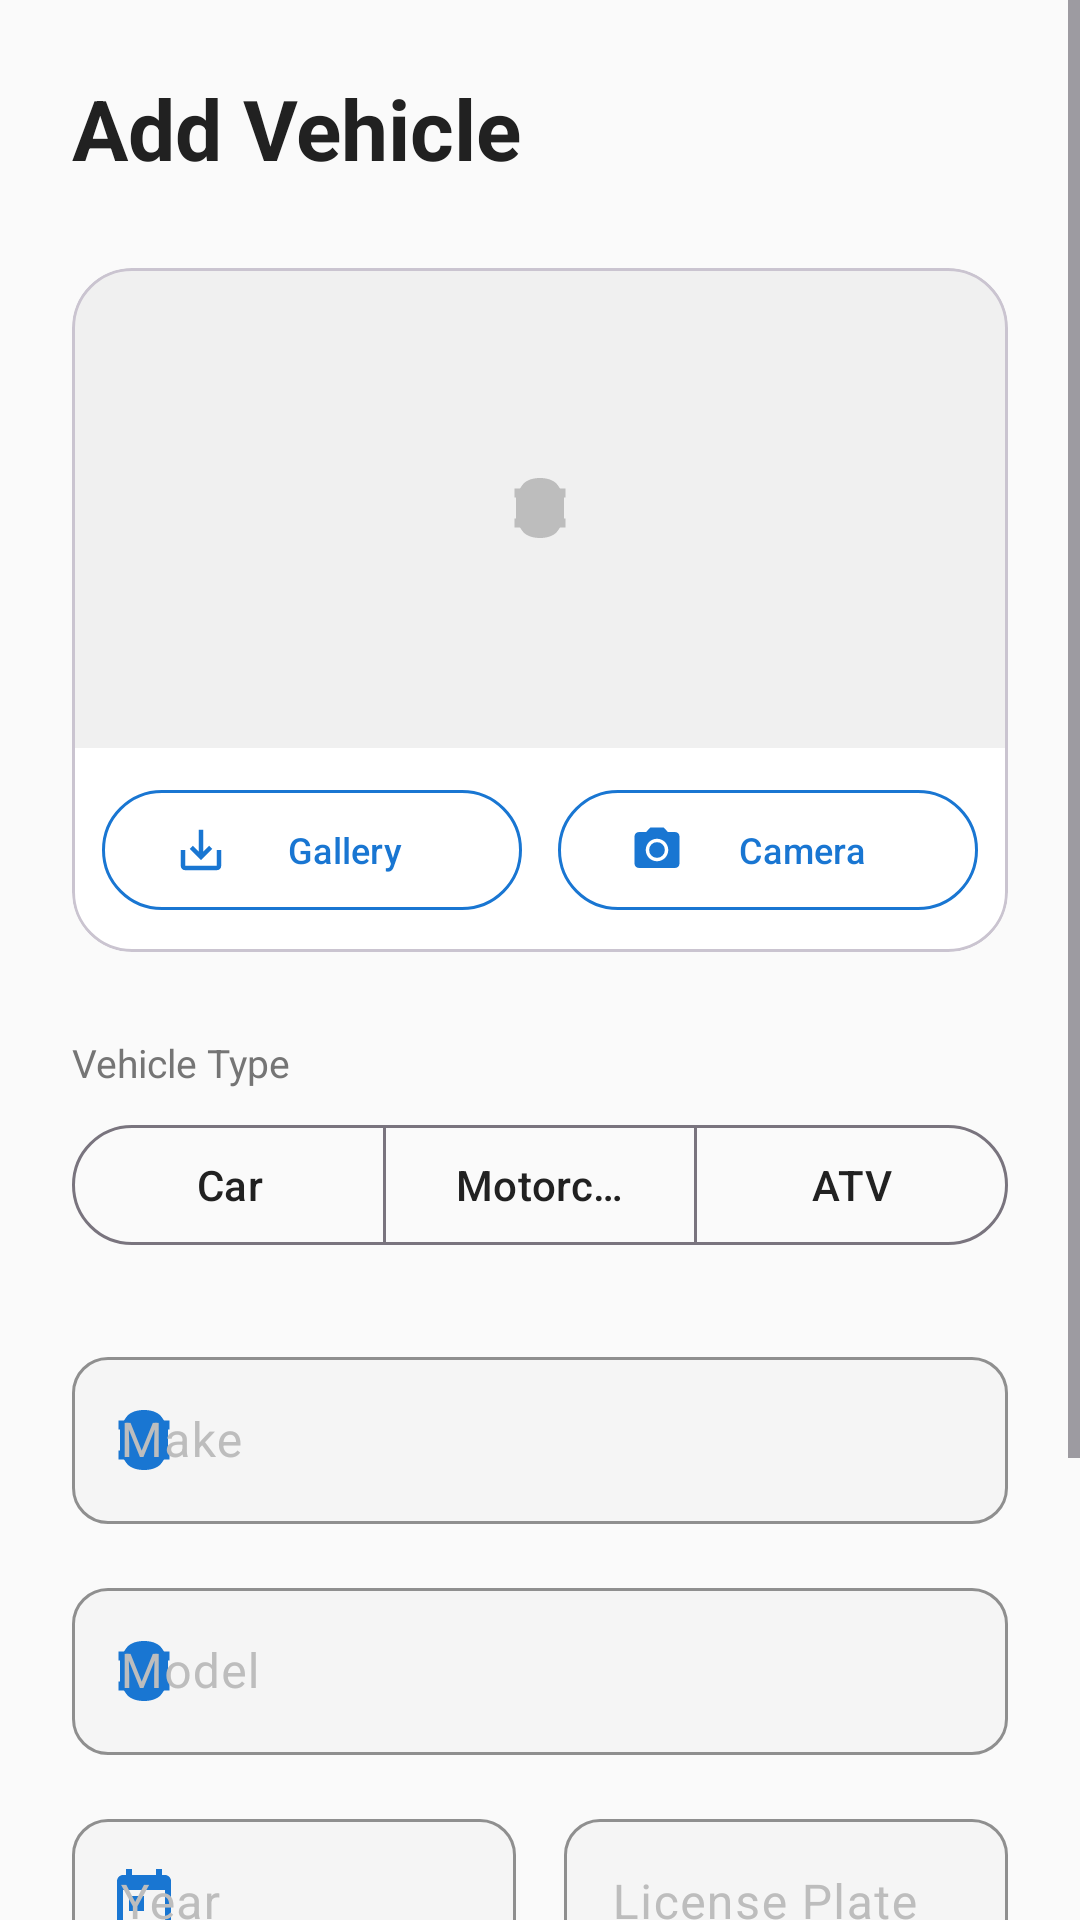

Layout XML and referenced resources for this Android screen:
<!-- AndroidManifest.xml: application theme Theme.Geardex -->
<!-- res/layout/fragment_add_vehicle.xml -->
<?xml version="1.0" encoding="utf-8"?>
<ScrollView xmlns:android="http://schemas.android.com/apk/res/android"
    xmlns:app="http://schemas.android.com/apk/res-auto"
    android:layout_width="match_parent"
    android:layout_height="match_parent"
    android:background="@color/surface_dark"
    android:fillViewport="true">

    <LinearLayout
        android:layout_width="match_parent"
        android:layout_height="wrap_content"
        android:orientation="vertical"
        android:padding="@dimen/form_padding">

        <TextView
            android:layout_width="wrap_content"
            android:layout_height="wrap_content"
            android:text="@string/garage_add_vehicle"
            android:textColor="@color/text_primary"
            android:textSize="@dimen/header_title_size"
            android:textStyle="bold"
            android:layout_marginBottom="@dimen/form_section_spacing" />

        
        <com.google.android.material.card.MaterialCardView
            android:layout_width="match_parent"
            android:layout_height="wrap_content"
            app:cardCornerRadius="@dimen/card_corner_radius"
            app:cardElevation="0dp"
            app:cardBackgroundColor="@color/surface_card"
            android:layout_marginBottom="@dimen/form_section_spacing">

            <androidx.constraintlayout.widget.ConstraintLayout
                android:layout_width="match_parent"
                android:layout_height="wrap_content">

                <ImageView
                    android:id="@+id/iv_vehicle_photo"
                    android:layout_width="match_parent"
                    android:layout_height="160dp"
                    android:scaleType="center"
                    android:src="@drawable/ic_car"
                    android:background="@color/surface_elevated"
                    android:contentDescription="@string/vehicle_photo_preview"
                    app:tint="@color/text_hint"
                    app:layout_constraintTop_toTopOf="parent" />

                <com.google.android.material.button.MaterialButton
                    android:id="@+id/btn_remove_image"
                    style="@style/Widget.Material3.Button.IconButton"
                    android:layout_width="36dp"
                    android:layout_height="36dp"
                    android:visibility="gone"
                    app:icon="@drawable/ic_delete"
                    app:iconTint="@color/color_error"
                    app:layout_constraintEnd_toEndOf="parent"
                    app:layout_constraintTop_toTopOf="parent"
                    android:layout_margin="8dp" />

                <LinearLayout
                    android:layout_width="match_parent"
                    android:layout_height="wrap_content"
                    android:orientation="horizontal"
                    android:padding="10dp"
                    app:layout_constraintTop_toBottomOf="@id/iv_vehicle_photo">

                    <com.google.android.material.button.MaterialButton
                        android:id="@+id/btn_pick_image"
                        style="?attr/materialButtonOutlinedStyle"
                        android:layout_width="0dp"
                        android:layout_height="wrap_content"
                        android:layout_weight="1"
                        android:layout_marginEnd="6dp"
                        android:text="@string/vehicle_pick_photo"
                        android:textSize="12sp"
                        app:icon="@drawable/ic_export"
                        app:iconSize="18dp"
                        app:strokeColor="@color/geardex_orange"
                        android:textColor="@color/geardex_orange"
                        app:iconTint="@color/geardex_orange" />

                    <com.google.android.material.button.MaterialButton
                        android:id="@+id/btn_take_photo"
                        style="?attr/materialButtonOutlinedStyle"
                        android:layout_width="0dp"
                        android:layout_height="wrap_content"
                        android:layout_weight="1"
                        android:layout_marginStart="6dp"
                        android:text="@string/vehicle_take_photo"
                        android:textSize="12sp"
                        app:icon="@drawable/ic_camera"
                        app:iconSize="18dp"
                        app:strokeColor="@color/geardex_orange"
                        android:textColor="@color/geardex_orange"
                        app:iconTint="@color/geardex_orange" />

                </LinearLayout>

            </androidx.constraintlayout.widget.ConstraintLayout>

        </com.google.android.material.card.MaterialCardView>

        
        <TextView
            android:layout_width="wrap_content"
            android:layout_height="wrap_content"
            android:text="@string/vehicle_type"
            android:textColor="@color/text_secondary"
            android:textSize="13sp"
            android:layout_marginBottom="8dp" />

        <com.google.android.material.button.MaterialButtonToggleGroup
            android:id="@+id/toggle_vehicle_type"
            android:layout_width="match_parent"
            android:layout_height="wrap_content"
            app:singleSelection="true"
            app:selectionRequired="true"
            android:layout_marginBottom="@dimen/form_section_spacing">

            <com.google.android.material.button.MaterialButton
                android:id="@+id/btn_type_car"
                style="?attr/materialButtonOutlinedStyle"
                android:layout_width="0dp"
                android:layout_height="wrap_content"
                android:layout_weight="1"
                android:text="@string/vehicle_type_car" />

            <com.google.android.material.button.MaterialButton
                android:id="@+id/btn_type_motorcycle"
                style="?attr/materialButtonOutlinedStyle"
                android:layout_width="0dp"
                android:layout_height="wrap_content"
                android:layout_weight="1"
                android:text="@string/vehicle_type_motorcycle" />

            <com.google.android.material.button.MaterialButton
                android:id="@+id/btn_type_atv"
                style="?attr/materialButtonOutlinedStyle"
                android:layout_width="0dp"
                android:layout_height="wrap_content"
                android:layout_weight="1"
                android:text="@string/vehicle_type_atv" />

        </com.google.android.material.button.MaterialButtonToggleGroup>

        
        <com.google.android.material.textfield.TextInputLayout
            android:id="@+id/til_make"
            style="@style/Widget.Geardex.TextInput"
            android:layout_width="match_parent"
            android:layout_height="wrap_content"
            android:hint="@string/vehicle_make"
            android:layout_marginBottom="@dimen/form_field_spacing"
            app:startIconDrawable="@drawable/ic_car"
            app:startIconTint="@color/geardex_orange">
            <com.google.android.material.textfield.TextInputEditText
                android:id="@+id/et_make"
                android:layout_width="match_parent"
                android:layout_height="wrap_content"
                android:textColor="@color/text_primary"
                android:inputType="textCapWords" />
        </com.google.android.material.textfield.TextInputLayout>

        
        <com.google.android.material.textfield.TextInputLayout
            android:id="@+id/til_model"
            style="@style/Widget.Geardex.TextInput"
            android:layout_width="match_parent"
            android:layout_height="wrap_content"
            android:hint="@string/vehicle_model"
            android:layout_marginBottom="@dimen/form_field_spacing"
            app:startIconDrawable="@drawable/ic_car"
            app:startIconTint="@color/geardex_orange">
            <com.google.android.material.textfield.TextInputEditText
                android:id="@+id/et_model"
                android:layout_width="match_parent"
                android:layout_height="wrap_content"
                android:textColor="@color/text_primary"
                android:inputType="textCapWords" />
        </com.google.android.material.textfield.TextInputLayout>

        
        <LinearLayout
            android:layout_width="match_parent"
            android:layout_height="wrap_content"
            android:baselineAligned="false" android:orientation="horizontal"
            android:layout_marginBottom="@dimen/form_field_spacing">

            <com.google.android.material.textfield.TextInputLayout
                android:id="@+id/til_year"
                style="@style/Widget.Geardex.TextInput"
                android:layout_width="0dp"
                android:layout_height="wrap_content"
                android:layout_weight="1"
                android:hint="@string/vehicle_year"
                android:layout_marginEnd="8dp"
                app:startIconDrawable="@drawable/ic_calendar"
                app:startIconTint="@color/geardex_orange">
                <com.google.android.material.textfield.TextInputEditText
                    android:id="@+id/et_year"
                    android:layout_width="match_parent"
                    android:layout_height="wrap_content"
                    android:textColor="@color/text_primary"
                    android:inputType="number" />
            </com.google.android.material.textfield.TextInputLayout>

            <com.google.android.material.textfield.TextInputLayout
                android:id="@+id/til_plate"
                style="@style/Widget.Geardex.TextInput"
                android:layout_width="0dp"
                android:layout_height="wrap_content"
                android:layout_weight="1"
                android:hint="@string/vehicle_plate"
                android:layout_marginStart="8dp">
                <com.google.android.material.textfield.TextInputEditText
                    android:id="@+id/et_plate"
                    android:layout_width="match_parent"
                    android:layout_height="wrap_content"
                    android:textColor="@color/text_primary"
                    android:inputType="textCapCharacters" />
            </com.google.android.material.textfield.TextInputLayout>

        </LinearLayout>

        
        <com.google.android.material.textfield.TextInputLayout
            android:id="@+id/til_km"
            style="@style/Widget.Geardex.TextInput"
            android:layout_width="match_parent"
            android:layout_height="wrap_content"
            android:hint="@string/vehicle_km"
            android:layout_marginBottom="@dimen/form_section_spacing"
            app:startIconDrawable="@drawable/ic_odometer"
            app:startIconTint="@color/geardex_orange">
            <com.google.android.material.textfield.TextInputEditText
                android:id="@+id/et_km"
                android:layout_width="match_parent"
                android:layout_height="wrap_content"
                android:textColor="@color/text_primary"
                android:inputType="number" />
        </com.google.android.material.textfield.TextInputLayout>

        
        <com.google.android.material.button.MaterialButton
            android:id="@+id/btn_save_vehicle"
            style="@style/Widget.Geardex.Button"
            android:layout_width="match_parent"
            android:layout_height="@dimen/button_height"
            android:text="@string/vehicle_save"
            android:textSize="16sp" />

    </LinearLayout>
</ScrollView>
<!-- resources referenced by this layout -->
<resources>
  <color name="color_error">#D32F2F</color>
  <color name="geardex_orange">#1976D2</color>
  <color name="surface_card">#FFFFFF</color>
  <color name="surface_dark">#FAFAFA</color>
  <color name="surface_elevated">#F0F0F0</color>
  <color name="text_hint">#BDBDBD</color>
  <color name="text_primary">#212121</color>
  <color name="text_secondary">#757575</color>
  <dimen name="button_height">52dp</dimen>
  <dimen name="card_corner_radius">20dp</dimen>
  <dimen name="form_field_spacing">16dp</dimen>
  <dimen name="form_padding">24dp</dimen>
  <dimen name="form_section_spacing">28dp</dimen>
  <dimen name="header_title_size">28sp</dimen>
  <!-- drawable ic_calendar (drawable) -->
  <?xml version="1.0" encoding="utf-8"?>
  <vector xmlns:android="http://schemas.android.com/apk/res/android"
      android:width="24dp"
      android:height="24dp"
      android:viewportWidth="24"
      android:viewportHeight="24">
      
      <path
          android:fillColor="#FFFFFF"
          android:pathData="M19,3h-1V1h-2v2H8V1H6v2H5C3.89,3 3.01,3.9 3.01,5L3,19c0,1.1 0.89,2 2,2h14c1.1,0 2,-0.9 2,-2V5c0,-1.1 -0.9,-2 -2,-2zM19,19H5V8h14v11zM7,10h5v5H7z" />
  </vector>
  <!-- drawable ic_delete (drawable) -->
  <?xml version="1.0" encoding="utf-8"?>
  <vector xmlns:android="http://schemas.android.com/apk/res/android"
      android:width="24dp"
      android:height="24dp"
      android:viewportWidth="24"
      android:viewportHeight="24">
      
      <path
          android:fillColor="#FFFFFF"
          android:pathData="M6,19c0,1.1 0.9,2 2,2h8c1.1,0 2,-0.9 2,-2V7H6v12zM19,4h-3.5l-1,-1h-5l-1,1H5v2h14V4z" />
  </vector>
  <!-- drawable ic_export (drawable) -->
  <?xml version="1.0" encoding="utf-8"?>
  <vector xmlns:android="http://schemas.android.com/apk/res/android"
      android:width="24dp"
      android:height="24dp"
      android:viewportWidth="24"
      android:viewportHeight="24">
      
      <path
          android:fillColor="#FFFFFF"
          android:pathData="M19,12v7H5v-7H3v7c0,1.1 0.9,2 2,2h14c1.1,0 2,-0.9 2,-2v-7h-2zM13,12.67l2.59,-2.58L17,11.5l-5,5 -5,-5 1.41,-1.41L11,12.67V3h2z" />
  </vector>
  <string name="garage_add_vehicle">Add Vehicle</string>
  <string name="vehicle_km">Current KM</string>
  <string name="vehicle_make">Make</string>
  <string name="vehicle_model">Model</string>
  <string name="vehicle_photo_preview">Vehicle photo preview</string>
  <string name="vehicle_pick_photo">Gallery</string>
  <string name="vehicle_plate">License Plate</string>
  <string name="vehicle_save">Save Vehicle</string>
  <string name="vehicle_take_photo">Camera</string>
  <string name="vehicle_type">Vehicle Type</string>
  <string name="vehicle_type_atv">ATV</string>
  <string name="vehicle_type_car">Car</string>
  <string name="vehicle_type_motorcycle">Motorcycle</string>
  <string name="vehicle_year">Year</string>
  <style name="Widget.Geardex.Button" parent="Widget.Material3.Button">
          <item name="backgroundTint">@color/geardex_orange</item>
          <item name="android:textColor">@color/white</item>
          <item name="cornerRadius">@dimen/button_corner_radius</item>
      </style>
  <color name="white">#FFFFFFFF</color>
  <dimen name="button_corner_radius">14dp</dimen>
  <color name="surface_input">#F5F5F5</color>
  <color name="geardex_orange_dark">#1565C0</color>
  <color name="geardex_orange_light">#42A5F5</color>
  <color name="nav_background">#FFFFFF</color>
  <style name="Shape.Geardex.Medium" parent="ShapeAppearance.Material3.MediumComponent">
          <item name="cornerSize">@dimen/card_corner_radius</item>
      </style>
</resources>
